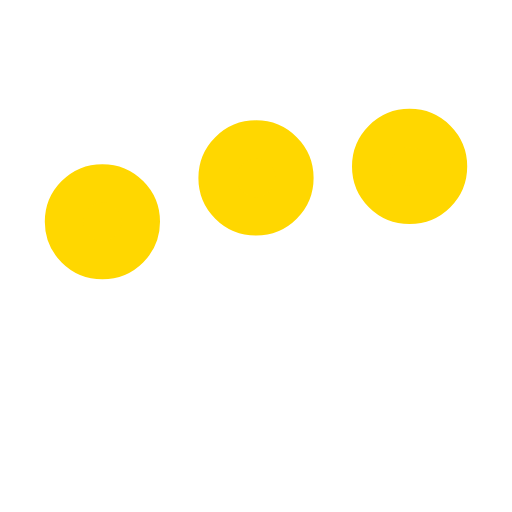
t = 0.00 s
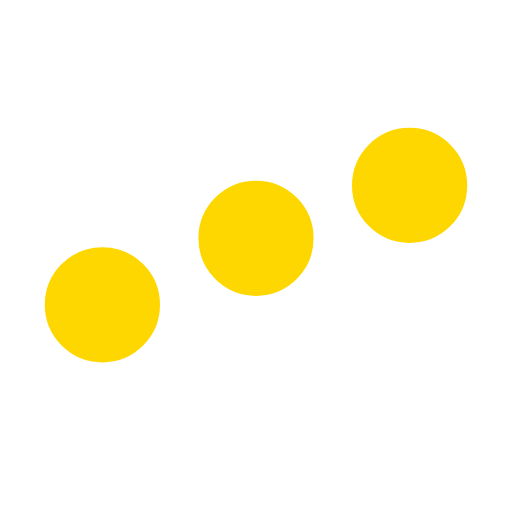
t = 0.25 s
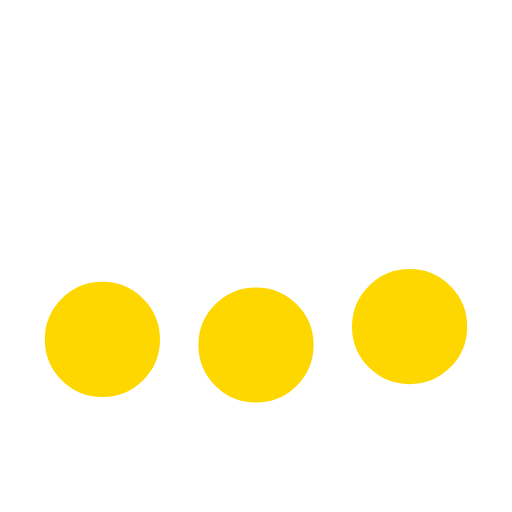
t = 0.75 s
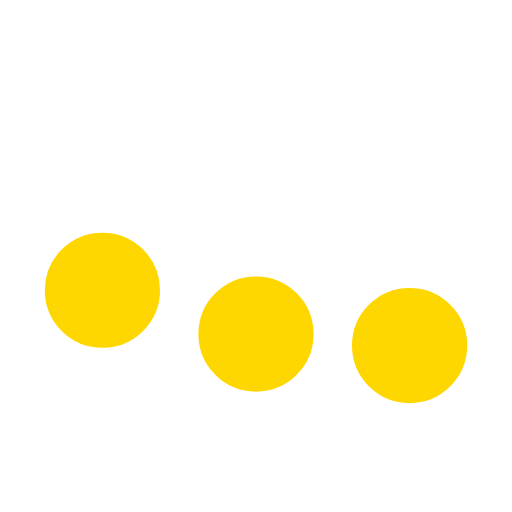
t = 1.00 s
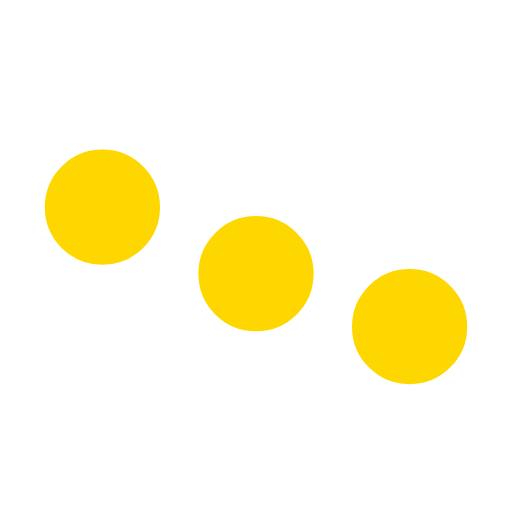
t = 1.25 s
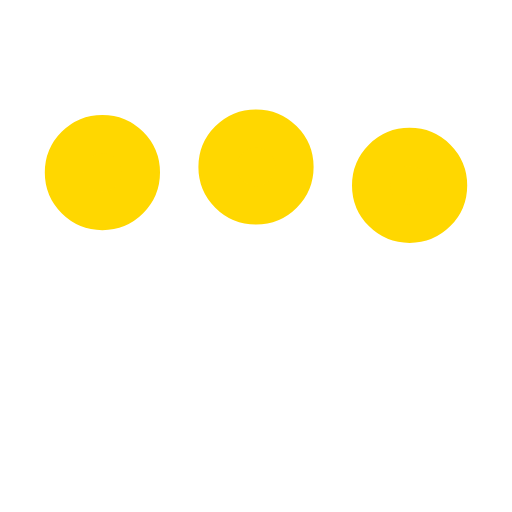
t = 1.75 s

The animated SVG that drew these frames (rendered in a browser with its animation timeline set to each time). Animation: 3 SMIL elements (animate=3); one cycle of 2.00 s, repeats indefinitely.

<svg xmlns="http://www.w3.org/2000/svg" viewBox="0 0 200 200"><circle fill="#FFD700" stroke="#FFD700" stroke-width="15" r="15" cx="40" cy="65"><animate attributeName="cy" calcMode="spline" dur="2" values="65;135;65;" keySplines=".5 0 .5 1;.5 0 .5 1" repeatCount="indefinite" begin="-.4"></animate></circle><circle fill="#FFD700" stroke="#FFD700" stroke-width="15" r="15" cx="100" cy="65"><animate attributeName="cy" calcMode="spline" dur="2" values="65;135;65;" keySplines=".5 0 .5 1;.5 0 .5 1" repeatCount="indefinite" begin="-.2"></animate></circle><circle fill="#FFD700" stroke="#FFD700" stroke-width="15" r="15" cx="160" cy="65"><animate attributeName="cy" calcMode="spline" dur="2" values="65;135;65;" keySplines=".5 0 .5 1;.5 0 .5 1" repeatCount="indefinite" begin="0"></animate></circle></svg>
